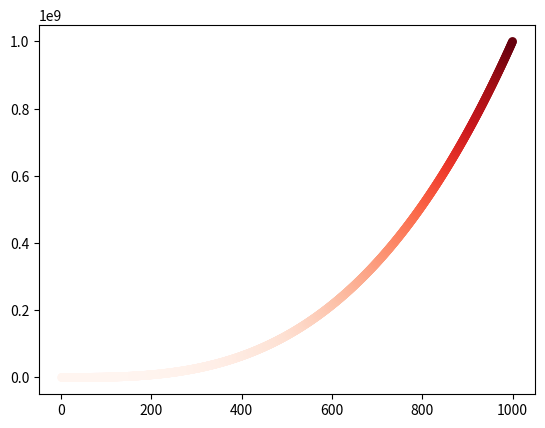

The matplotlib source for this figure:
import matplotlib.pyplot as plt


# sqs = [i*i for i in list(range(6))]
# plt.plot(sqs, linewidth=5)
# plt.title("Square ", fontsize=24)
# plt.xlabel("Value", fontsize=14)
# plt.ylabel("Square of Value", fontsize=14)
# plt.tick_params(axis='both', labelsize=14)


x_vals = list(range(1, 1001))
y_vals = [x**3 for x in x_vals]
plt.scatter(x_vals, y_vals, c=y_vals, cmap=plt.cm.Reds, edgecolor='none', s=40)
# plt.axis([0, 1100, 0, 1100000])
plt.show()
